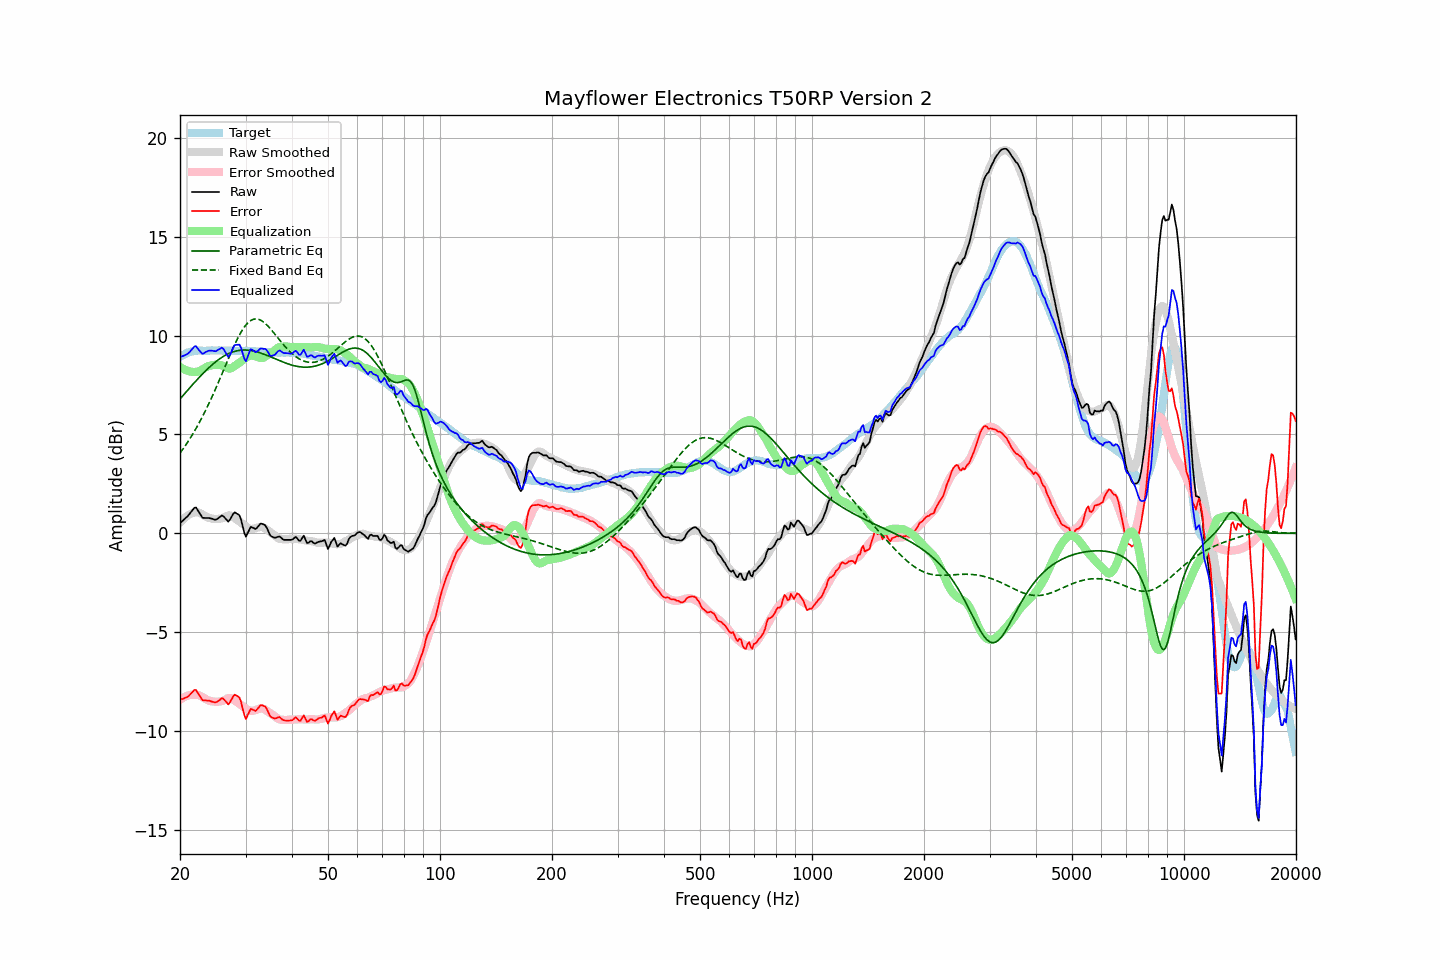

Values plotted in this chart, from the file beside it:
frequency, raw, error, smoothed, error_smoothed, equalization, parametric_eq, fixed_band_eq, equalized_raw, equalized_smoothed, target
20.00, 0.50, -8.43, 0.54, -8.42, 8.42, 6.80, 4.06, 8.93, 8.96, 8.93
20.20, 0.58, -8.40, 0.63, -8.37, 8.37, 6.89, 4.17, 8.95, 9.00, 8.98
20.40, 0.65, -8.38, 0.71, -8.32, 8.32, 6.98, 4.28, 8.98, 9.04, 9.03
20.61, 0.73, -8.33, 0.79, -8.28, 8.28, 7.08, 4.40, 9.01, 9.07, 9.06
20.81, 0.80, -8.31, 0.85, -8.25, 8.25, 7.17, 4.52, 9.05, 9.10, 9.11
21.02, 0.88, -8.27, 0.91, -8.22, 8.22, 7.26, 4.64, 9.10, 9.13, 9.15
21.23, 0.98, -8.19, 0.96, -8.19, 8.19, 7.36, 4.77, 9.18, 9.15, 9.17
21.44, 1.09, -8.10, 0.99, -8.18, 8.18, 7.45, 4.90, 9.27, 9.17, 9.19
21.66, 1.19, -8.02, 1.02, -8.17, 8.17, 7.54, 5.03, 9.36, 9.19, 9.21
21.87, 1.29, -7.93, 1.04, -8.17, 8.17, 7.63, 5.17, 9.46, 9.21, 9.22
22.09, 1.30, -7.94, 1.06, -8.17, 8.17, 7.72, 5.31, 9.47, 9.23, 9.24
22.31, 1.17, -8.08, 1.06, -8.18, 8.18, 7.81, 5.45, 9.35, 9.24, 9.25
22.54, 1.04, -8.20, 1.03, -8.21, 8.21, 7.90, 5.60, 9.26, 9.24, 9.25
22.76, 0.91, -8.34, 1.00, -8.25, 8.25, 7.98, 5.75, 9.16, 9.25, 9.25
22.99, 0.78, -8.45, 0.95, -8.30, 8.30, 8.07, 5.91, 9.08, 9.25, 9.24
23.22, 0.77, -8.46, 0.90, -8.35, 8.35, 8.15, 6.07, 9.12, 9.25, 9.24
23.45, 0.77, -8.46, 0.85, -8.40, 8.40, 8.23, 6.23, 9.17, 9.25, 9.24
23.69, 0.77, -8.47, 0.81, -8.44, 8.44, 8.31, 6.40, 9.21, 9.25, 9.24
23.92, 0.77, -8.47, 0.78, -8.47, 8.47, 8.38, 6.57, 9.24, 9.25, 9.24
24.16, 0.75, -8.50, 0.76, -8.49, 8.49, 8.46, 6.74, 9.24, 9.25, 9.25
24.40, 0.73, -8.53, 0.74, -8.51, 8.51, 8.53, 6.92, 9.24, 9.25, 9.26
24.65, 0.70, -8.55, 0.73, -8.52, 8.52, 8.60, 7.10, 9.23, 9.25, 9.25
24.89, 0.68, -8.57, 0.72, -8.53, 8.53, 8.67, 7.29, 9.21, 9.25, 9.25
25.14, 0.71, -8.54, 0.72, -8.53, 8.53, 8.73, 7.47, 9.25, 9.25, 9.25
25.39, 0.77, -8.48, 0.73, -8.53, 8.53, 8.79, 7.66, 9.30, 9.25, 9.26
25.65, 0.83, -8.42, 0.74, -8.51, 8.51, 8.85, 7.85, 9.35, 9.25, 9.26
25.91, 0.90, -8.34, 0.75, -8.50, 8.50, 8.90, 8.04, 9.40, 9.25, 9.25
26.16, 0.86, -8.38, 0.78, -8.47, 8.47, 8.95, 8.24, 9.33, 9.25, 9.24
26.43, 0.77, -8.47, 0.82, -8.43, 8.43, 9.00, 8.43, 9.20, 9.25, 9.24
26.69, 0.68, -8.56, 0.87, -8.38, 8.38, 9.05, 8.62, 9.06, 9.25, 9.24
26.96, 0.58, -8.67, 0.90, -8.34, 8.34, 9.09, 8.82, 8.93, 9.24, 9.25
27.23, 0.68, -8.57, 0.90, -8.34, 8.34, 9.12, 9.01, 9.02, 9.24, 9.25
27.50, 0.82, -8.43, 0.88, -8.36, 8.36, 9.15, 9.19, 9.19, 9.24, 9.25
27.77, 0.96, -8.27, 0.83, -8.41, 8.41, 9.18, 9.38, 9.38, 9.24, 9.24
28.05, 1.06, -8.17, 0.77, -8.47, 8.47, 9.21, 9.55, 9.53, 9.24, 9.24
28.33, 1.01, -8.21, 0.71, -8.52, 8.52, 9.23, 9.72, 9.53, 9.23, 9.22
28.62, 0.96, -8.26, 0.65, -8.58, 8.58, 9.25, 9.89, 9.54, 9.23, 9.22
28.90, 0.91, -8.32, 0.59, -8.64, 8.64, 9.26, 10.04, 9.55, 9.23, 9.23
29.19, 0.68, -8.54, 0.53, -8.70, 8.70, 9.27, 10.18, 9.38, 9.23, 9.22
29.48, 0.35, -8.89, 0.47, -8.76, 8.76, 9.27, 10.32, 9.11, 9.23, 9.24
29.78, 0.03, -9.20, 0.41, -8.82, 8.82, 9.28, 10.44, 8.84, 9.22, 9.22
30.08, -0.17, -9.41, 0.35, -8.87, 8.87, 9.27, 10.54, 8.70, 9.22, 9.23
30.38, -0.01, -9.23, 0.29, -8.93, 8.93, 9.27, 10.63, 8.92, 9.22, 9.22
30.68, 0.16, -9.06, 0.24, -8.97, 8.97, 9.26, 10.71, 9.14, 9.22, 9.22
30.99, 0.32, -8.89, 0.22, -8.99, 8.99, 9.25, 10.77, 9.32, 9.22, 9.22
31.30, 0.29, -8.92, 0.22, -8.99, 8.99, 9.24, 10.81, 9.29, 9.21, 9.21
31.61, 0.25, -8.96, 0.24, -8.97, 8.97, 9.22, 10.84, 9.23, 9.21, 9.21
31.93, 0.21, -8.99, 0.26, -8.95, 8.95, 9.20, 10.85, 9.16, 9.21, 9.21
32.24, 0.28, -8.91, 0.28, -8.92, 8.92, 9.18, 10.85, 9.21, 9.20, 9.20
32.57, 0.38, -8.82, 0.31, -8.89, 8.89, 9.15, 10.83, 9.27, 9.20, 9.20
32.89, 0.48, -8.72, 0.32, -8.87, 8.87, 9.13, 10.79, 9.35, 9.19, 9.20
33.22, 0.48, -8.70, 0.32, -8.87, 8.87, 9.10, 10.75, 9.35, 9.19, 9.19
33.55, 0.44, -8.74, 0.29, -8.89, 8.89, 9.07, 10.69, 9.33, 9.18, 9.18
33.89, 0.40, -8.77, 0.24, -8.94, 8.94, 9.04, 10.62, 9.34, 9.18, 9.17
34.23, 0.27, -8.90, 0.18, -8.99, 8.99, 9.01, 10.55, 9.26, 9.17, 9.18
34.57, 0.09, -9.07, 0.12, -9.04, 9.04, 8.97, 10.46, 9.13, 9.17, 9.16
34.92, -0.10, -9.26, 0.07, -9.09, 9.09, 8.94, 10.37, 9.00, 9.16, 9.16
35.27, -0.17, -9.32, 0.01, -9.15, 9.15, 8.91, 10.28, 8.98, 9.16, 9.16
35.62, -0.20, -9.35, -0.05, -9.21, 9.21, 8.87, 10.18, 9.01, 9.15, 9.15
35.97, -0.24, -9.39, -0.12, -9.27, 9.27, 8.84, 10.08, 9.04, 9.15, 9.15
... 635 more rows
